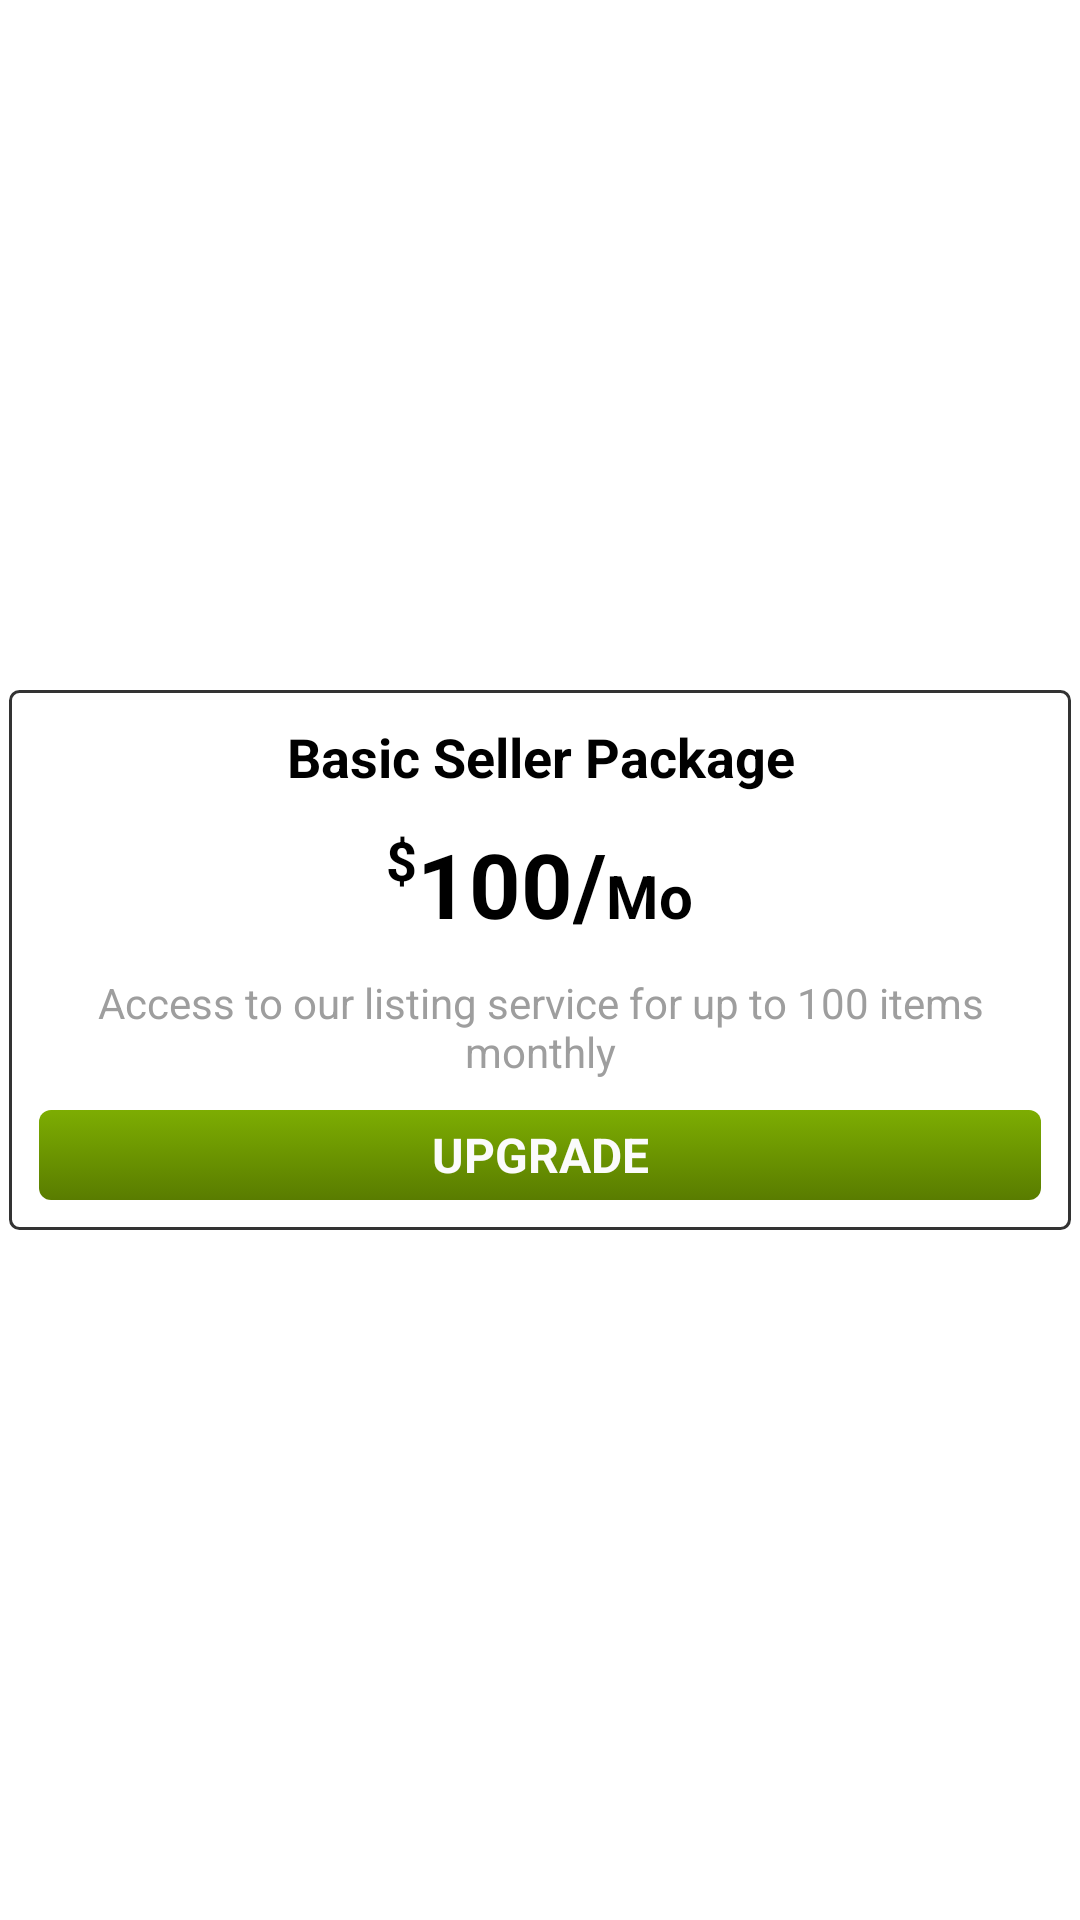

Android layout source for this screen:
<!-- AndroidManifest.xml: application theme AppTheme -->
<!-- res/layout/upgrade_griditem.xml -->
<?xml version="1.0" encoding="utf-8"?>
<LinearLayout xmlns:android="http://schemas.android.com/apk/res/android"
    android:id="@+id/update_item"
    android:layout_width="match_parent"
    android:layout_height="wrap_content"
    android:gravity="center"
    android:orientation="vertical"
    android:padding="3dp" >

    <LinearLayout
        android:id="@+id/update_content"
        android:layout_width="match_parent"
        android:layout_height="wrap_content"
        android:background="@drawable/block_shape"
        android:gravity="center_vertical"
        android:orientation="vertical"
        android:padding="10dp" >

        <TextView
            android:id="@+id/planTitle"
            android:layout_width="match_parent"
            android:layout_height="wrap_content"
            android:gravity="center"
            android:text="@string/title_plain_basic"
            android:textColor="@color/dark_font"
            android:textSize="18sp"
            android:textStyle="bold" >
        </TextView>

        <LinearLayout
            android:id="@+id/planCostContent"
            android:layout_width="wrap_content"
            android:layout_height="wrap_content"
            android:layout_marginTop="10dp"
            android:layout_gravity="center_horizontal"
            android:orientation="horizontal" >

            <TextView
                android:id="@+id/planCostUnitTv"
                android:layout_width="wrap_content"
                android:layout_height="wrap_content"
                android:text="@string/title_plan_cost_unit"
                android:textColor="@color/dark_font"
                android:layout_gravity="start"
                android:textSize="18sp"
                android:textStyle="bold" >
            </TextView>

            <TextView
                android:id="@+id/planCostValueTv"
                android:layout_width="wrap_content"
                android:layout_height="wrap_content"
                android:text="@string/title_plan_cost_value"
                android:textColor="@color/dark_font"
                android:textSize="30sp"
                android:textStyle="bold" >
            </TextView>
            
            <TextView
                android:id="@+id/slashMarkTv"
                android:layout_width="wrap_content"
                android:layout_height="wrap_content"
                android:text="@string/title_plan_cost_slash"
                android:textColor="@color/dark_font"
                android:textSize="30sp"
                android:textStyle="bold" >
            </TextView>
            
            <TextView
                android:id="@+id/planDurationTv"
                android:layout_width="wrap_content"
                android:layout_height="wrap_content"
                android:text="@string/title_plan_duration"
                android:textColor="@color/dark_font"
                android:textSize="20sp"
                android:textStyle="bold" >
            </TextView>
            
        </LinearLayout>

        <TextView
            android:id="@+id/planDescription"
            android:layout_width="match_parent"
            android:layout_height="wrap_content"
            android:layout_marginTop="10dp"
            android:gravity="center"
            android:text="@string/desc_plain_basic"
            android:textColor="@color/grey_font"
            android:textSize="14sp" >
        </TextView>

        <Button
            android:id="@+id/upgradeBtn"
            android:layout_width="match_parent"
            android:layout_height="30dp"
            android:layout_marginTop="10dp"
            android:textColor="@color/light_font"
            android:text="@string/title_plan_upgrade"
            android:textSize="16sp"
            android:textStyle="bold"
            android:background="@drawable/btn1_selector" />
    </LinearLayout>

</LinearLayout>
<!-- resources referenced by this layout -->
<resources>
  <color name="dark_font">#000000</color>
  <color name="grey_font">#ff9e9e9e</color>
  <color name="light_font">#FBFBFB</color>
  <!-- drawable block_shape (drawable) -->
  <?xml version="1.0" encoding="utf-8"?>
  <shape xmlns:android="http://schemas.android.com/apk/res/android"
      android:shape="rectangle" >
  
      <stroke
          android:width="1dp"
          android:color="#333333" />
      <solid android:color="#ffffff"/>
  
      <corners android:radius="3dp" />
  
  </shape>
  <!-- drawable btn1_selector (drawable) -->
  <?xml version="1.0" encoding="utf-8"?>
  <selector xmlns:android="http://schemas.android.com/apk/res/android">
      
      <item android:state_pressed="true"><shape>
              <gradient android:angle="270.0" android:endColor="@color/btn1_sel_color_end" android:startColor="@color/btn1_sel_color" />
              <corners android:radius="4dip" />
          </shape></item>
      <item><shape>
              <gradient android:angle="270.0" android:endColor="@color/btn1_color_end" android:startColor="@color/btn1_color" />
              <corners android:radius="4dip" />
          </shape></item>
  </selector>
  <string name="desc_plain_basic">Access to our listing service for up to 100 items monthly</string>
  <string name="title_plain_basic">Basic Seller Package</string>
  <string name="title_plan_cost_slash">/</string>
  <string name="title_plan_cost_unit">$</string>
  <string name="title_plan_cost_value">100</string>
  <string name="title_plan_duration">Mo</string>
  <string name="title_plan_upgrade">UPGRADE</string>
  <style name="AppTheme" parent="AppBaseTheme" />
  <color name="btn1_sel_color_end">#284500</color>
  <color name="btn1_sel_color">#437400</color>
  <color name="btn1_color_end">#597c00</color>
  <color name="btn1_color">#7dad02</color>
  <style name="AppBaseTheme" parent="@android:style/Theme.Holo.Light" />
</resources>
